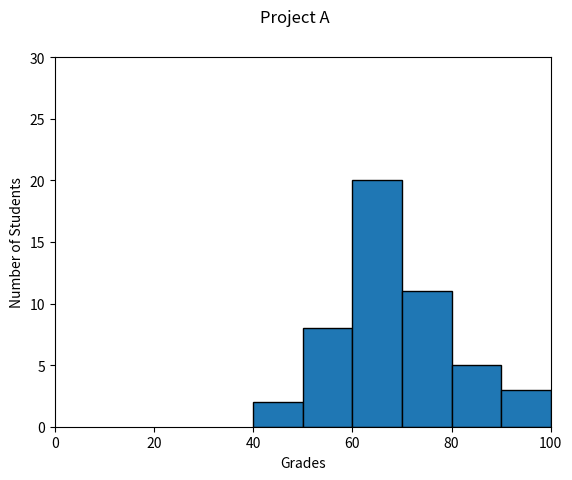

This chart was generated by the following Python code:
#!/usr/bin/env python3
import numpy as np
import matplotlib.pyplot as plt

np.random.seed(5)
student_grades = np.random.normal(68, 15, 50)

plt.xlabel('Grades')
plt.ylabel('Number of Students')
plt.suptitle('Project A')
plt.axis([0,100,0,30])
plt.hist(student_grades,bins=range(40,101,10),edgecolor='k')
plt.show()